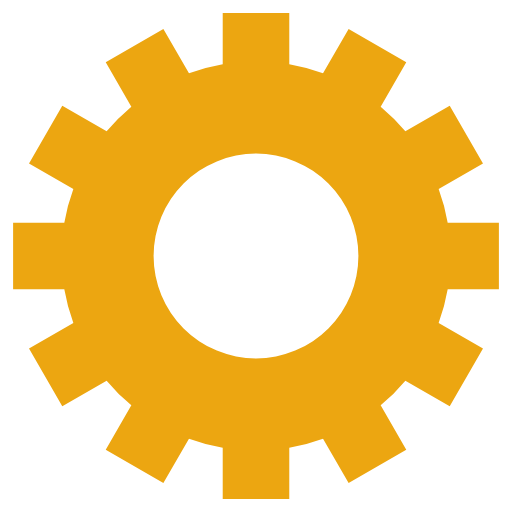
t = 0.00 s
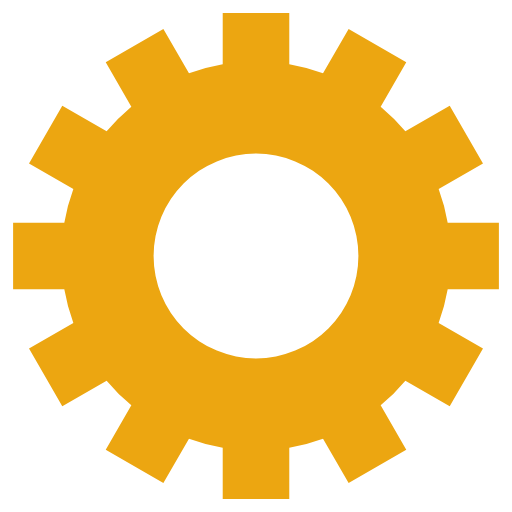
t = 0.25 s
t = 0.50 s: frame unchanged from t = 0.25 s, image omitted
t = 0.75 s: frame unchanged from t = 0.25 s, image omitted

The animated SVG that drew these frames (rendered in a browser with its animation timeline set to each time). Animation: 1 SMIL element (animateTransform=1); one cycle of 1.00 s, repeats indefinitely.

<svg class="lds-gear" width="200px"  height="200px"  xmlns="http://www.w3.org/2000/svg" xmlns:xlink="http://www.w3.org/1999/xlink" viewBox="0 0 100 100" preserveAspectRatio="xMidYMid" style="background: none;"><g transform="translate(50 50)">
<g transform="rotate(54.9644)">
<animateTransform attributeName="transform" type="rotate" values="0;360" keyTimes="0;1" dur="1s" repeatCount="indefinite"></animateTransform><path d="M37.43995192304605 -6.5 L47.43995192304605 -6.5 L47.43995192304605 6.5 L37.43995192304605 6.5 A38 38 0 0 1 35.67394948182593 13.090810836924174 L35.67394948182593 13.090810836924174 L44.33420351967032 18.090810836924174 L37.83420351967032 29.34914108612188 L29.17394948182593 24.34914108612188 A38 38 0 0 1 24.34914108612188 29.17394948182593 L24.34914108612188 29.17394948182593 L29.34914108612188 37.83420351967032 L18.090810836924184 44.33420351967032 L13.090810836924183 35.67394948182593 A38 38 0 0 1 6.5 37.43995192304605 L6.5 37.43995192304605 L6.500000000000001 47.43995192304605 L-6.499999999999995 47.43995192304606 L-6.499999999999996 37.43995192304606 A38 38 0 0 1 -13.09081083692417 35.67394948182593 L-13.09081083692417 35.67394948182593 L-18.09081083692417 44.33420351967032 L-29.34914108612187 37.834203519670325 L-24.349141086121872 29.173949481825936 A38 38 0 0 1 -29.17394948182592 24.34914108612189 L-29.17394948182592 24.34914108612189 L-37.83420351967031 29.349141086121893 L-44.33420351967031 18.0908108369242 L-35.67394948182592 13.090810836924193 A38 38 0 0 1 -37.43995192304605 6.5000000000000036 L-37.43995192304605 6.5000000000000036 L-47.43995192304605 6.500000000000004 L-47.43995192304606 -6.499999999999993 L-37.43995192304606 -6.499999999999994 A38 38 0 0 1 -35.67394948182593 -13.090810836924167 L-35.67394948182593 -13.090810836924167 L-44.33420351967032 -18.090810836924163 L-37.834203519670325 -29.34914108612187 L-29.173949481825936 -24.34914108612187 A38 38 0 0 1 -24.349141086121893 -29.17394948182592 L-24.349141086121893 -29.17394948182592 L-29.349141086121897 -37.834203519670304 L-18.0908108369242 -44.334203519670304 L-13.090810836924195 -35.67394948182592 A38 38 0 0 1 -6.500000000000005 -37.43995192304605 L-6.500000000000005 -37.43995192304605 L-6.500000000000007 -47.43995192304605 L6.49999999999999 -47.43995192304606 L6.499999999999992 -37.43995192304606 A38 38 0 0 1 13.090810836924149 -35.67394948182594 L13.090810836924149 -35.67394948182594 L18.090810836924142 -44.33420351967033 L29.349141086121847 -37.83420351967034 L24.349141086121854 -29.17394948182595 A38 38 0 0 1 29.17394948182592 -24.349141086121893 L29.17394948182592 -24.349141086121893 L37.834203519670304 -29.349141086121897 L44.334203519670304 -18.0908108369242 L35.67394948182592 -13.090810836924197 A38 38 0 0 1 37.43995192304605 -6.500000000000007 M0 -20A20 20 0 1 0 0 20 A20 20 0 1 0 0 -20" fill="#eca611"></path></g></g></svg>
